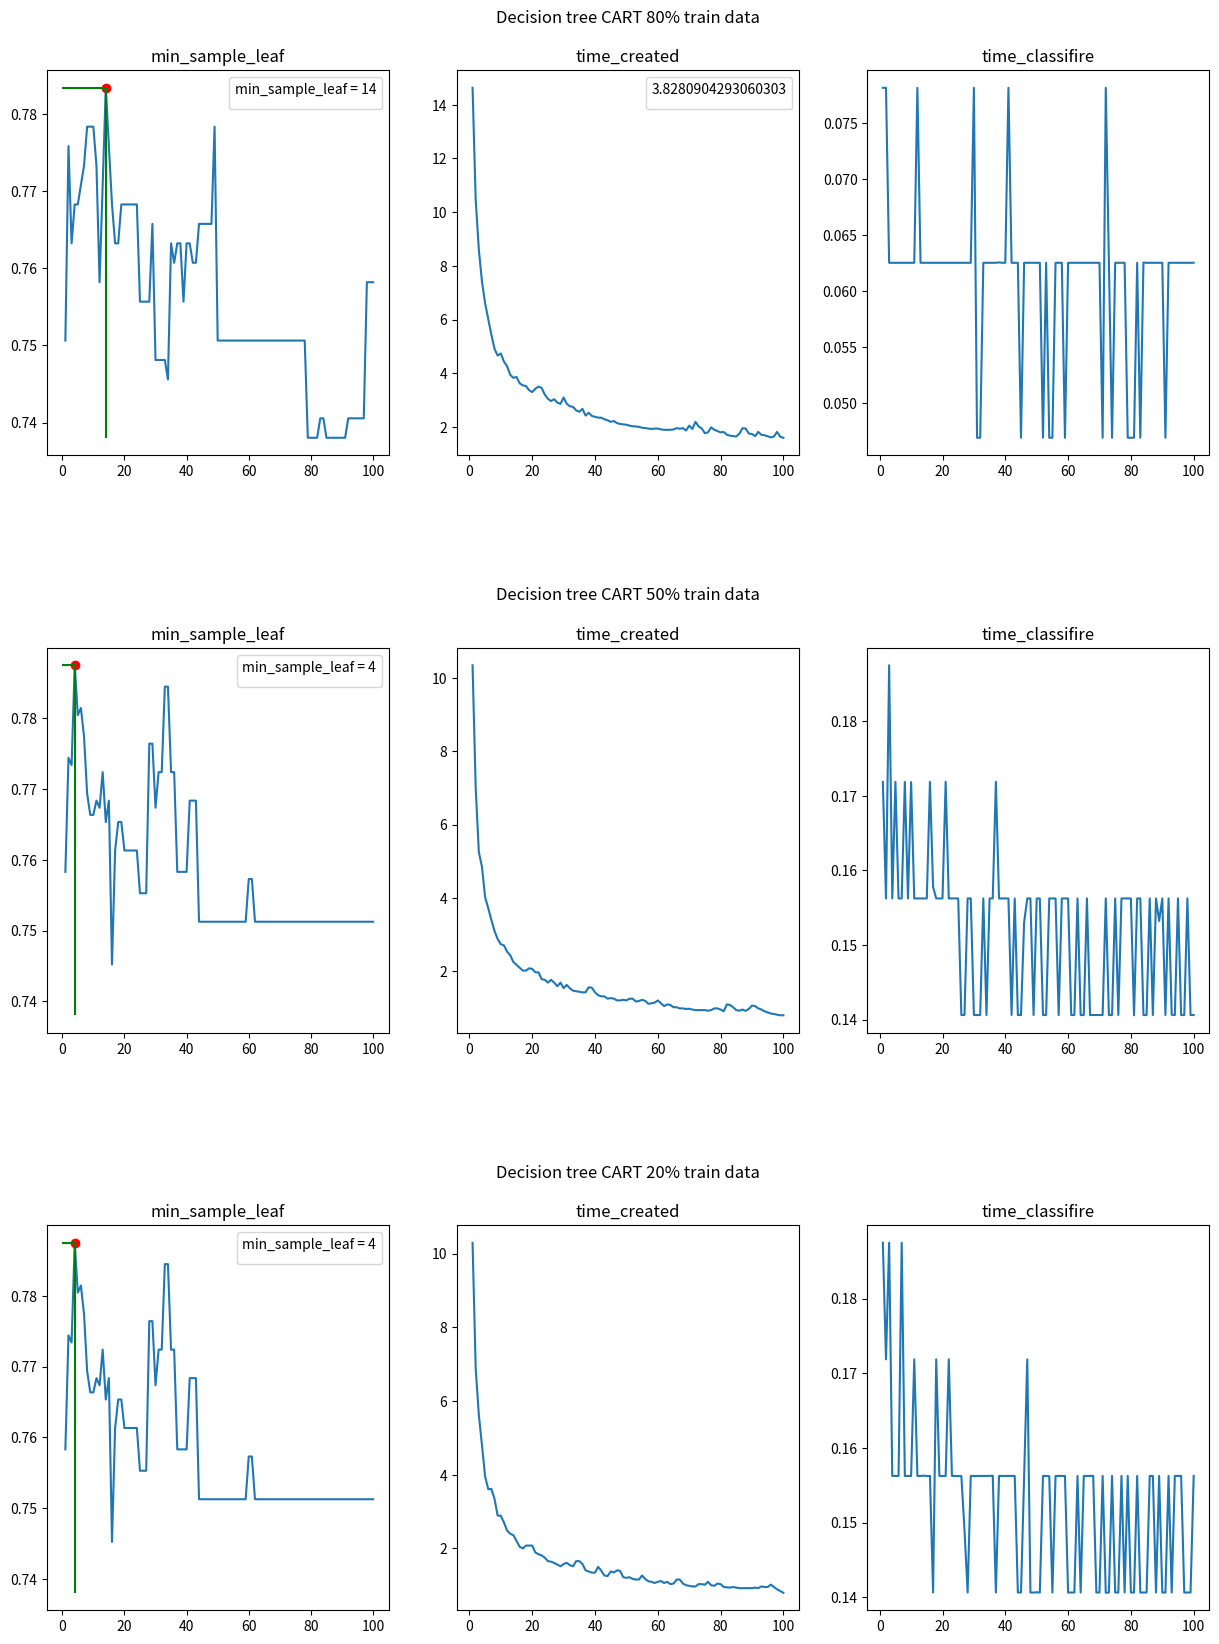

Write the Python code that produced this figure.
import matplotlib.pyplot as plt
import numpy as np

arr = [(0.7506297229219143, 1, 14.633994102478027, 0.0781252384185791), (0.7758186397984886, 2, 10.456181287765503, 0.0781254768371582),
(0.7632241813602015, 3, 8.604806661605835, 0.0624997615814209), (0.7682619647355163, 4, 7.406251430511475, 0.06249833106994629),
(0.7682619647355163, 5, 6.60620641708374, 0.062499046325683594), (0.7707808564231738, 6, 6.0155932903289795, 0.0624995231628418),
(0.7732997481108312, 7, 5.423521995544434, 0.0624997615814209), (0.7783375314861462, 8, 4.906217098236084, 0.06249880790710449),
(0.7783375314861462, 9, 4.656250476837158, 0.062499284744262695), (0.7783375314861462, 10, 4.7343785762786865, 0.062499046325683594),
(0.7732997481108312, 11, 4.430897235870361, 0.0624997615814209), (0.7581863979848866, 12, 4.258354425430298, 0.07812356948852539),
(0.7707808564231738, 13, 3.9374985694885254, 0.0625009536743164), (0.783375314861461, 14, 3.8280904293060303, 0.0624995231628418),
(0.7758186397984886, 15, 3.859410047531128, 0.06250190734863281), (0.7682619647355163, 16, 3.624997854232788, 0.0624997615814209),
(0.7632241813602015, 17, 3.5468409061431885, 0.0624995231628418), (0.7632241813602015, 18, 3.521934986114502, 0.0624995231628418),
(0.7682619647355163, 19, 3.368089437484741, 0.062499284744262695), (0.7682619647355163, 20, 3.29691481590271, 0.06249666213989258),
(0.7682619647355163, 21, 3.421842575073242, 0.062499284744262695), (0.7682619647355163, 22, 3.500000476837158, 0.062499284744262695),
(0.7682619647355163, 23, 3.4531259536743164, 0.062499284744262695), (0.7682619647355163, 24, 3.2031569480895996, 0.0625007152557373),
(0.7556675062972292, 25, 3.046875, 0.06249809265136719), (0.7556675062972292, 26, 2.961371421813965, 0.06249690055847168),
(0.7556675062972292, 27, 3.031250476837158, 0.06250190734863281), (0.7556675062972292, 28, 2.904226303100586, 0.062499284744262695),
(0.7657430730478589, 29, 2.8593757152557373, 0.0624995231628418), (0.7481108312342569, 30, 3.0937530994415283, 0.0781252384185791),
(0.7481108312342569, 31, 2.859372138977051, 0.0468752384185791), (0.7481108312342569, 32, 2.765625, 0.0468745231628418),
(0.7481108312342569, 33, 2.746943950653076, 0.0624997615814209), (0.7455919395465995, 34, 2.6149139404296875, 0.0624997615814209),
(0.7632241813602015, 35, 2.562500238418579, 0.06249880790710449), (0.760705289672544, 36, 2.671839475631714, 0.0624997615814209),
(0.7632241813602015, 37, 2.4218757152557373, 0.0624995231628418), (0.7632241813602015, 38, 2.525627374649048, 0.06253790855407715),
(0.7556675062972292, 39, 2.406215190887451, 0.062499284744262695), (0.7632241813602015, 40, 2.3750360012054443, 0.06250119209289551),
(0.7632241813602015, 41, 2.3437132835388184, 0.07812952995300293), (0.760705289672544, 42, 2.343745708465576, 0.062499046325683594),
(0.760705289672544, 43, 2.2812862396240234, 0.0625002384185791), (0.7657430730478589, 44, 2.247549295425415, 0.0625007152557373),
(0.7657430730478589, 45, 2.1875014305114746, 0.046872854232788086), (0.7657430730478589, 46, 2.218750476837158, 0.0625007152557373),
(0.7657430730478589, 47, 2.1406238079071045, 0.0624997615814209), (0.7657430730478589, 48, 2.109375, 0.0625009536743164),
(0.7783375314861462, 49, 2.0937507152557373, 0.0624997615814209), (0.7506297229219143, 50, 2.0781240463256836, 0.06249880790710449),
(0.7506297229219143, 51, 2.0468766689300537, 0.0625004768371582), (0.7506297229219143, 52, 2.021760940551758, 0.046874284744262695),
(0.7506297229219143, 53, 2.015624523162842, 0.0625009536743164), (0.7506297229219143, 54, 2.000000476837158, 0.0468747615814209),
(0.7506297229219143, 55, 1.9687480926513672, 0.04687857627868652), (0.7506297229219143, 56, 1.9532384872436523, 0.06249737739562988),
(0.7506297229219143, 57, 1.9375033378601074, 0.0624997615814209), (0.7506297229219143, 58, 1.9218716621398926, 0.0624995231628418),
(0.7506297229219143, 59, 1.9375030994415283, 0.046872615814208984), (0.7506297229219143, 60, 1.9375, 0.062497615814208984),
(0.7506297229219143, 61, 1.9062535762786865, 0.0625007152557373), (0.7506297229219143, 62, 1.8906233310699463, 0.06250119209289551),
(0.7506297229219143, 63, 1.8906240463256836, 0.06250143051147461), (0.7506297229219143, 64, 1.8906235694885254, 0.0625004768371582),
(0.7506297229219143, 65, 1.9062137603759766, 0.0624997615814209), (0.7506297229219143, 66, 1.9531259536743164, 0.06249880790710449),
(0.7506297229219143, 67, 1.9308974742889404, 0.0625009536743164), (0.7506297229219143, 68, 1.9531245231628418, 0.0624997615814209),
(0.7506297229219143, 69, 1.8616416454315186, 0.06249833106994629), (0.7506297229219143, 70, 2.046844720840454, 0.06250166893005371),
(0.7506297229219143, 71, 1.9219059944152832, 0.04687643051147461), (0.7506297229219143, 72, 2.187469482421875, 0.07812333106994629),
(0.7506297229219143, 73, 2.0156235694885254, 0.0624997615814209), (0.7506297229219143, 74, 1.9375333786010742, 0.046874046325683594),
(0.7506297229219143, 75, 1.7656240463256836, 0.0625002384185791), (0.7506297229219143, 76, 1.7968440055847168, 0.062499046325683594),
(0.7506297229219143, 77, 1.9843716621398926, 0.0625002384185791), (0.7506297229219143, 78, 1.8906280994415283, 0.0625004768371582),
(0.7380352644836272, 79, 1.843785047531128, 0.04687356948852539), (0.7380352644836272, 80, 1.7968392372131348, 0.04687333106994629),
(0.7380352644836272, 81, 1.8078017234802246, 0.046875), (0.7380352644836272, 82, 1.7080495357513428, 0.062499284744262695),
(0.7405541561712846, 83, 1.671875238418579, 0.046874284744262695), (0.7405541561712846, 84, 1.656219482421875, 0.0625314712524414),
(0.7380352644836272, 85, 1.6406292915344238, 0.062494754791259766), (0.7380352644836272, 86, 1.7499685287475586, 0.0625),
(0.7380352644836272, 87, 1.953125, 0.0624995231628418), (0.7380352644836272, 88, 1.9375007152557373, 0.062499046325683594),
(0.7380352644836272, 89, 1.749997615814209, 0.062499284744262695), (0.7380352644836272, 90, 1.7344117164611816, 0.06250381469726562),
(0.7380352644836272, 91, 1.6562457084655762, 0.0468754768371582), (0.7405541561712846, 92, 1.812467098236084, 0.062499046325683594),
(0.7405541561712846, 93, 1.703122854232788, 0.0625002384185791), (0.7405541561712846, 94, 1.6875, 0.0624995231628418),
(0.7405541561712846, 95, 1.6504943370819092, 0.06250190734863281), (0.7405541561712846, 96, 1.6093764305114746, 0.06249713897705078),
(0.7405541561712846, 97, 1.640625, 0.06250524520874023), (0.7581863979848866, 98, 1.8124628067016602, 0.062499284744262695),
(0.7581863979848866, 99, 1.630791425704956, 0.062499046325683594), (0.7581863979848866, 100, 1.5937504768371582, 0.06250405311584473)]
score = []
min_sample_leaf = []
time_created = []
time_classifire = []
for i in arr:
    score.append(i[0])
    min_sample_leaf.append(i[1])
    time_created.append(i[2])
    time_classifire.append(i[3])
best = max(arr, key=lambda x: x[0])
print(best)
low = min(arr, key=lambda x: x[0])
plt.figure(figsize=(15,20))
plt.subplot(3,3, 1)
plt.plot(min_sample_leaf, score)
plt.scatter(best[1], best[0], c='red')
plt.hlines(best[0], 0, best[1], colors='green')
plt.vlines(best[1],low[0], best[0], colors='green')
plt.legend(title='min_sample_leaf = ' + str(best[1]))
plt.title("min_sample_leaf")
plt.subplot(3,3, 2)
plt.plot(min_sample_leaf, time_created)
plt.legend(title=str(best[2]))
plt.title(f'Decision tree CART 80% train data\n\ntime_created')
plt.subplot(3,3, 3)
plt.plot(min_sample_leaf, time_classifire)
plt.title("time_classifire")
arr = [(0.7583081570996979, 1, 10.34354853630066, 0.1718747615814209), (0.7744209466263847, 2, 6.994703769683838, 0.1562504768371582), (0.7734138972809668, 3, 5.249967336654663, 0.1875), (0.7875125881168177, 4, 4.843615531921387, 0.1562490463256836), (0.7804632426988922, 5, 4.015592813491821, 0.1718761920928955), (0.7814702920443102, 6, 3.717742919921875, 0.1562495231628418), (0.7774420946626385, 7, 3.3906607627868652, 0.1562495231628418), (0.7693856998992951, 8, 3.096301317214966, 0.1718733310699463), (0.7663645518630413, 9, 2.875000238418579, 0.15625500679016113), (0.7663645518630413, 10, 2.734372854232788, 0.17183732986450195), (0.7683786505538771, 11, 2.70316219329834, 0.15624737739562988), (0.7673716012084593, 12, 2.5312509536743164, 0.1562497615814209), (0.7724068479355488, 13, 2.434573173522949, 0.1562495231628418), (0.7653575025176234, 14, 2.250000238418579, 0.1562497615814209), (0.7683786505538771, 15, 2.171877384185791, 0.1562507152557373), (0.7452165156092648, 16, 2.0937469005584717, 0.171875), (0.7613293051359517, 17, 2.0156266689300537, 0.15778350830078125), (0.7653575025176234, 18, 2.015584707260132, 0.1562490463256836), (0.7653575025176234, 19, 2.078127145767212, 0.15624761581420898), (0.7613293051359517, 20, 2.0625038146972656, 0.1562492847442627), (0.7613293051359517, 21, 1.9687509536743164, 0.1718742847442627), (0.7613293051359517, 22, 1.9687824249267578, 0.1562495231628418), (0.7613293051359517, 23, 1.7812507152557373, 0.1562516689300537), (0.7613293051359517, 24, 1.7656238079071045, 0.15625381469726562), (0.7552870090634441, 25, 1.687495470046997, 0.1562514305114746), (0.7552870090634441, 26, 1.7655885219573975, 0.1406242847442627), (0.7552870090634441, 27, 1.6875004768371582, 0.14062714576721191), (0.7764350453172205, 28, 1.5879108905792236, 0.1562497615814209), (0.7764350453172205, 29, 1.687464714050293, 0.1562490463256836), (0.7673716012084593, 30, 1.5385642051696777, 0.1406257152557373), (0.7724068479355488, 31, 1.6249644756317139, 0.1406240463256836), (0.7724068479355488, 32, 1.5312509536743164, 0.1406242847442627), (0.7844914400805639, 33, 1.4687862396240234, 0.1562497615814209), (0.7844914400805639, 34, 1.4531257152557373, 0.1406235694885254), (0.7724068479355488, 35, 1.4375004768371582, 0.15625286102294922), (0.7724068479355488, 36, 1.421870231628418, 0.15625548362731934), (0.7583081570996979, 37, 1.4218389987945557, 0.1718745231628418), (0.7583081570996979, 38, 1.5625009536743164, 0.1562490463256836), (0.7583081570996979, 39, 1.5468759536743164, 0.1562492847442627), (0.7583081570996979, 40, 1.4218721389770508, 0.1562497615814209), (0.7683786505538771, 41, 1.3437836170196533, 0.1562519073486328), (0.7683786505538771, 42, 1.3125016689300537, 0.14062905311584473), (0.7683786505538771, 43, 1.3125004768371582, 0.15624403953552246), (0.7512588116817724, 44, 1.250000238418579, 0.1406252384185791), (0.7512588116817724, 45, 1.265625238418579, 0.1406242847442627), (0.7512588116817724, 46, 1.2498245239257812, 0.15306377410888672), (0.7512588116817724, 47, 1.2031254768371582, 0.1562483310699463), (0.7512588116817724, 48, 1.2031280994415283, 0.1562509536743164), (0.7512588116817724, 49, 1.2187488079071045, 0.14062881469726562), (0.7512588116817724, 50, 1.203120470046997, 0.1562497615814209), (0.7512588116817724, 51, 1.2499678134918213, 0.1562495231628418), (0.7512588116817724, 52, 1.2500336170196533, 0.1406242847442627), (0.7512588116817724, 53, 1.171875238418579, 0.1406238079071045), (0.7512588116817724, 54, 1.1874654293060303, 0.1562495231628418), (0.7512588116817724, 55, 1.2187533378601074, 0.1562492847442627), (0.7512588116817724, 56, 1.1875369548797607, 0.15624618530273438), (0.7512588116817724, 57, 1.1093764305114746, 0.1406240463256836), (0.7512588116817724, 58, 1.1250028610229492, 0.15624618530273438), (0.7512588116817724, 59, 1.1405940055847168, 0.1562488079071045), (0.75730110775428, 60, 1.203122615814209, 0.1562492847442627), (0.75730110775428, 61, 1.1250007152557373, 0.1406242847442627), (0.7512588116817724, 62, 1.046910285949707, 0.1406254768371582), (0.7512588116817724, 63, 1.0937163829803467, 0.15624761581420898), (0.7512588116817724, 64, 1.0781631469726562, 0.1406230926513672), (0.7512588116817724, 65, 1.0161635875701904, 0.140625), (0.7512588116817724, 66, 1.0156261920928955, 0.15625), (0.7512588116817724, 67, 0.984375, 0.1406238079071045), (0.7512588116817724, 68, 0.9843754768371582, 0.1406264305114746), (0.7512588116817724, 69, 0.9687488079071045, 0.1406252384185791), (0.7512588116817724, 70, 0.9747662544250488, 0.1406259536743164), (0.7512588116817724, 71, 0.9531254768371582, 0.1406269073486328), (0.7512588116817724, 72, 0.9374964237213135, 0.1562507152557373), (0.7512588116817724, 73, 0.937502384185791, 0.14062213897705078), (0.7512588116817724, 74, 0.9375009536743164, 0.1406242847442627), (0.7512588116817724, 75, 0.9375007152557373, 0.15625524520874023), (0.7512588116817724, 76, 0.9218688011169434, 0.1406269073486328), (0.7512588116817724, 77, 0.9374990463256836, 0.1562507152557373), (0.7512588116817724, 78, 0.9843385219573975, 0.1562497615814209), (0.7512588116817724, 79, 0.9843766689300537, 0.1562480926513672), (0.7512588116817724, 80, 0.9531257152557373, 0.1562492847442627), (0.7512588116817724, 81, 0.9062860012054443, 0.14059209823608398), (0.7512588116817724, 82, 1.0937509536743164, 0.1562492847442627), (0.7512588116817724, 83, 1.0781257152557373, 0.1562516689300537), (0.7512588116817724, 84, 1.0156543254852295, 0.140625), (0.7512588116817724, 85, 0.9375, 0.1406252384185791), (0.7512588116817724, 86, 0.9218430519104004, 0.15624475479125977), (0.7512588116817724, 87, 0.953127384185791, 0.1406242847442627), (0.7512588116817724, 88, 0.917316198348999, 0.1562514305114746), (0.7512588116817724, 89, 0.9714303016662598, 0.1532282829284668), (0.7512588116817724, 90, 1.0625004768371582, 0.1562492847442627), (0.7512588116817724, 91, 1.0468757152557373, 0.1406247615814209), (0.7512588116817724, 92, 0.984407901763916, 0.15625214576721191), (0.7512588116817724, 93, 0.9530899524688721, 0.14065790176391602), (0.7512588116817724, 94, 0.9062540531158447, 0.14062047004699707), (0.7512588116817724, 95, 0.8749988079071045, 0.15625286102294922), (0.7512588116817724, 96, 0.8437473773956299, 0.1406264305114746), (0.7512588116817724, 97, 0.8320105075836182, 0.1406230926513672), (0.7512588116817724, 98, 0.8125004768371582, 0.1562497615814209), (0.7512588116817724, 99, 0.7968747615814209, 0.1406261920928955), (0.7512588116817724, 100, 0.7968735694885254, 0.1406261920928955)]
score = []
min_sample_leaf = []
time_created = []
time_classifire = []
for i in arr:
    score.append(i[0])
    min_sample_leaf.append(i[1])
    time_created.append(i[2])
    time_classifire.append(i[3])
best = max(arr, key=lambda x: x[0])
plt.subplots_adjust(hspace=0.5)
plt.subplot(3,3, 4)
plt.plot(min_sample_leaf, score)
plt.scatter(best[1], best[0], c='red')
plt.hlines(best[0], 0, best[1], colors='green')
plt.vlines(best[1],low[0], best[0], colors='green')
plt.legend(title='min_sample_leaf = ' + str(best[1]))
plt.title("min_sample_leaf")
plt.subplot(3,3, 5)
plt.plot(min_sample_leaf, time_created)
plt.title(f'Decision tree CART 50% train data\n\ntime_created')
plt.subplot(3,3, 6)
plt.plot(min_sample_leaf, time_classifire)
plt.title("time_classifire")
arr = [(0.7583081570996979, 1, 10.296668291091919, 0.1875), (0.7744209466263847, 2, 6.885586977005005, 0.1718745231628418), (0.7734138972809668, 3, 5.625003814697266, 0.1874992847442627), (0.7875125881168177, 4, 4.801150560379028, 0.1562495231628418), (0.7804632426988922, 5, 3.953124523162842, 0.1562502384185791), (0.7814702920443102, 6, 3.6093404293060303, 0.1562495231628418), (0.7774420946626385, 7, 3.613563299179077, 0.1875002384185791), (0.7693856998992951, 8, 3.3437817096710205, 0.1562502384185791), (0.7663645518630413, 9, 2.890625476837158, 0.1562495231628418), (0.7663645518630413, 10, 2.890623092651367, 0.1562514305114746), (0.7683786505538771, 11, 2.703134298324585, 0.17186594009399414), (0.7673716012084593, 12, 2.484376907348633, 0.1562495231628418), (0.7724068479355488, 13, 2.4010188579559326, 0.1562504768371582), (0.7653575025176234, 14, 2.359339714050293, 0.15628695487976074), (0.7683786505538771, 15, 2.203925848007202, 0.15624499320983887), (0.7452165156092648, 16, 2.0468761920928955, 0.15625286102294922), (0.7613293051359517, 17, 1.9999980926513672, 0.140625), (0.7653575025176234, 18, 2.0780909061431885, 0.1718754768371582), (0.7653575025176234, 19, 2.0781219005584717, 0.1562511920928955), (0.7613293051359517, 20, 2.0781240463256836, 0.1562495231628418), (0.7613293051359517, 21, 1.8906264305114746, 0.1562480926513672), (0.7613293051359517, 22, 1.8437509536743164, 0.1718742847442627), (0.7613293051359517, 23, 1.812500238418579, 0.15625), (0.7613293051359517, 24, 1.7500362396240234, 0.1562490463256836), (0.7552870090634441, 25, 1.6562731266021729, 0.15622472763061523), (0.7552870090634441, 26, 1.640627384185791, 0.1562497615814209), (0.7552870090634441, 27, 1.606621265411377, 0.1490309238433838), (0.7764350453172205, 28, 1.5624971389770508, 0.1406240463256836), (0.7764350453172205, 29, 1.5156283378601074, 0.15624737739562988), (0.7673716012084593, 30, 1.5780930519104004, 0.1562490463256836), (0.7724068479355488, 31, 1.609372615814209, 0.1562490463256836), (0.7724068479355488, 32, 1.5468761920928955, 0.1562490463256836), (0.7844914400805639, 33, 1.5156254768371582, 0.1562497615814209), (0.7844914400805639, 34, 1.6562535762786865, 0.1562492847442627), (0.7724068479355488, 35, 1.6562507152557373, 0.1562490463256836), (0.7724068479355488, 36, 1.5781283378601074, 0.1562795639038086), (0.7583081570996979, 37, 1.4062504768371582, 0.1406252384185791), (0.7583081570996979, 38, 1.3749992847442627, 0.1562502384185791), (0.7583081570996979, 39, 1.34375, 0.15625), (0.7583081570996979, 40, 1.3437492847442627, 0.1562497615814209), (0.7683786505538771, 41, 1.4999687671661377, 0.15625214576721191), (0.7683786505538771, 42, 1.3942067623138428, 0.15625524520874023), (0.7683786505538771, 43, 1.2656207084655762, 0.1562507152557373), (0.7512588116817724, 44, 1.25, 0.1406240463256836), (0.7512588116817724, 45, 1.3750004768371582, 0.1406257152557373), (0.7512588116817724, 46, 1.349360466003418, 0.1562490463256836), (0.7512588116817724, 47, 1.4062511920928955, 0.1718742847442627), (0.7512588116817724, 48, 1.3906567096710205, 0.140625), (0.7512588116817724, 49, 1.2187519073486328, 0.1406230926513672), (0.7512588116817724, 50, 1.2030935287475586, 0.1406562328338623), (0.7512588116817724, 51, 1.2187514305114746, 0.1406238079071045), (0.7512588116817724, 52, 1.1718764305114746, 0.1562485694885254), (0.7512588116817724, 53, 1.1562492847442627, 0.1562502384185791), (0.7512588116817724, 54, 1.156250238418579, 0.1562175750732422), (0.7512588116817724, 55, 1.2656633853912354, 0.14061856269836426), (0.7512588116817724, 56, 1.1718761920928955, 0.15624761581420898), (0.7512588116817724, 57, 1.1093769073486328, 0.15625476837158203), (0.7512588116817724, 58, 1.0937459468841553, 0.1562492847442627), (0.7512588116817724, 59, 1.0625, 0.1562516689300537), (0.75730110775428, 60, 1.093752145767212, 0.14062166213989258), (0.75730110775428, 61, 1.114990234375, 0.140625), (0.7512588116817724, 62, 1.0625016689300537, 0.1406252384185791), (0.7512588116817724, 63, 1.0937178134918213, 0.1562480926513672), (0.7512588116817724, 64, 1.0312821865081787, 0.1406257152557373), (0.7512588116817724, 65, 1.046875, 0.1562497615814209), (0.7512588116817724, 66, 1.1562182903289795, 0.1562485694885254), (0.7512588116817724, 67, 1.156247615814209, 0.1562504768371582), (0.7512588116817724, 68, 1.046875, 0.1562490463256836), (0.7512588116817724, 69, 1.0031371116638184, 0.14062166213989258), (0.7512588116817724, 70, 0.9843738079071045, 0.1406252384185791), (0.7512588116817724, 71, 0.9687504768371582, 0.1562516689300537), (0.7512588116817724, 72, 0.968747615814209, 0.14058995246887207), (0.7512588116817724, 73, 1.03125, 0.1406247615814209), (0.7512588116817724, 74, 1.031250238418579, 0.15625), (0.7512588116817724, 75, 1.015625238418579, 0.1406245231628418), (0.7512588116817724, 76, 1.0937507152557373, 0.1406238079071045), (0.7512588116817724, 77, 1.0000009536743164, 0.1562495231628418), (0.7512588116817724, 78, 0.9869318008422852, 0.14062809944152832), (0.7512588116817724, 79, 1.0468385219573975, 0.15625), (0.7512588116817724, 80, 1.031282901763916, 0.14062213897705078), (0.7512588116817724, 81, 0.953127384185791, 0.14062786102294922), (0.7512588116817724, 82, 0.944016695022583, 0.1562492847442627), (0.7512588116817724, 83, 0.9375002384185791, 0.140625), (0.7512588116817724, 84, 0.9531254768371582, 0.1406254768371582), (0.7512588116817724, 85, 0.9375, 0.1406247615814209), (0.7512588116817724, 86, 0.9218733310699463, 0.1562509536743164), (0.7512588116817724, 87, 0.9218790531158447, 0.1562504768371582), (0.7512588116817724, 88, 0.9218704700469971, 0.1406252384185791), (0.7512588116817724, 89, 0.921877384185791, 0.1562490463256836), (0.7512588116817724, 90, 0.9218738079071045, 0.1406247615814209), (0.7512588116817724, 91, 0.9375059604644775, 0.14061880111694336), (0.7512588116817724, 92, 0.9218404293060303, 0.1562497615814209), (0.7512588116817724, 93, 0.9687509536743164, 0.1406240463256836), (0.7512588116817724, 94, 0.953125, 0.1562495231628418), (0.7512588116817724, 95, 0.9531259536743164, 0.15625357627868652), (0.7512588116817724, 96, 1.0174620151519775, 0.15624761581420898), (0.7512588116817724, 97, 0.953122615814209, 0.140625), (0.7512588116817724, 98, 0.8906252384185791, 0.1406261920928955), (0.7512588116817724, 99, 0.8437838554382324, 0.14062786102294922), (0.7512588116817724, 100, 0.796872615814209, 0.1562507152557373)]
score = []
min_sample_leaf = []
time_created = []
time_classifire = []
for i in arr:
    score.append(i[0])
    min_sample_leaf.append(i[1])
    time_created.append(i[2])
    time_classifire.append(i[3])
best = max(arr, key=lambda x: x[0])
plt.subplot(3,3, 7)
plt.plot(min_sample_leaf, score)
plt.scatter(best[1], best[0], c='red')
plt.hlines(best[0], 0, best[1], colors='green')
plt.vlines(best[1],low[0], best[0], colors='green')
plt.legend(title='min_sample_leaf = ' + str(best[1]))
plt.title("min_sample_leaf")
plt.subplot(3,3, 8)
plt.plot(min_sample_leaf, time_created)
plt.title(f'Decision tree CART 20% train data\n\ntime_created')
plt.subplot(3,3, 9)
plt.plot(min_sample_leaf, time_classifire)
plt.title("time_classifire")
plt.show()
